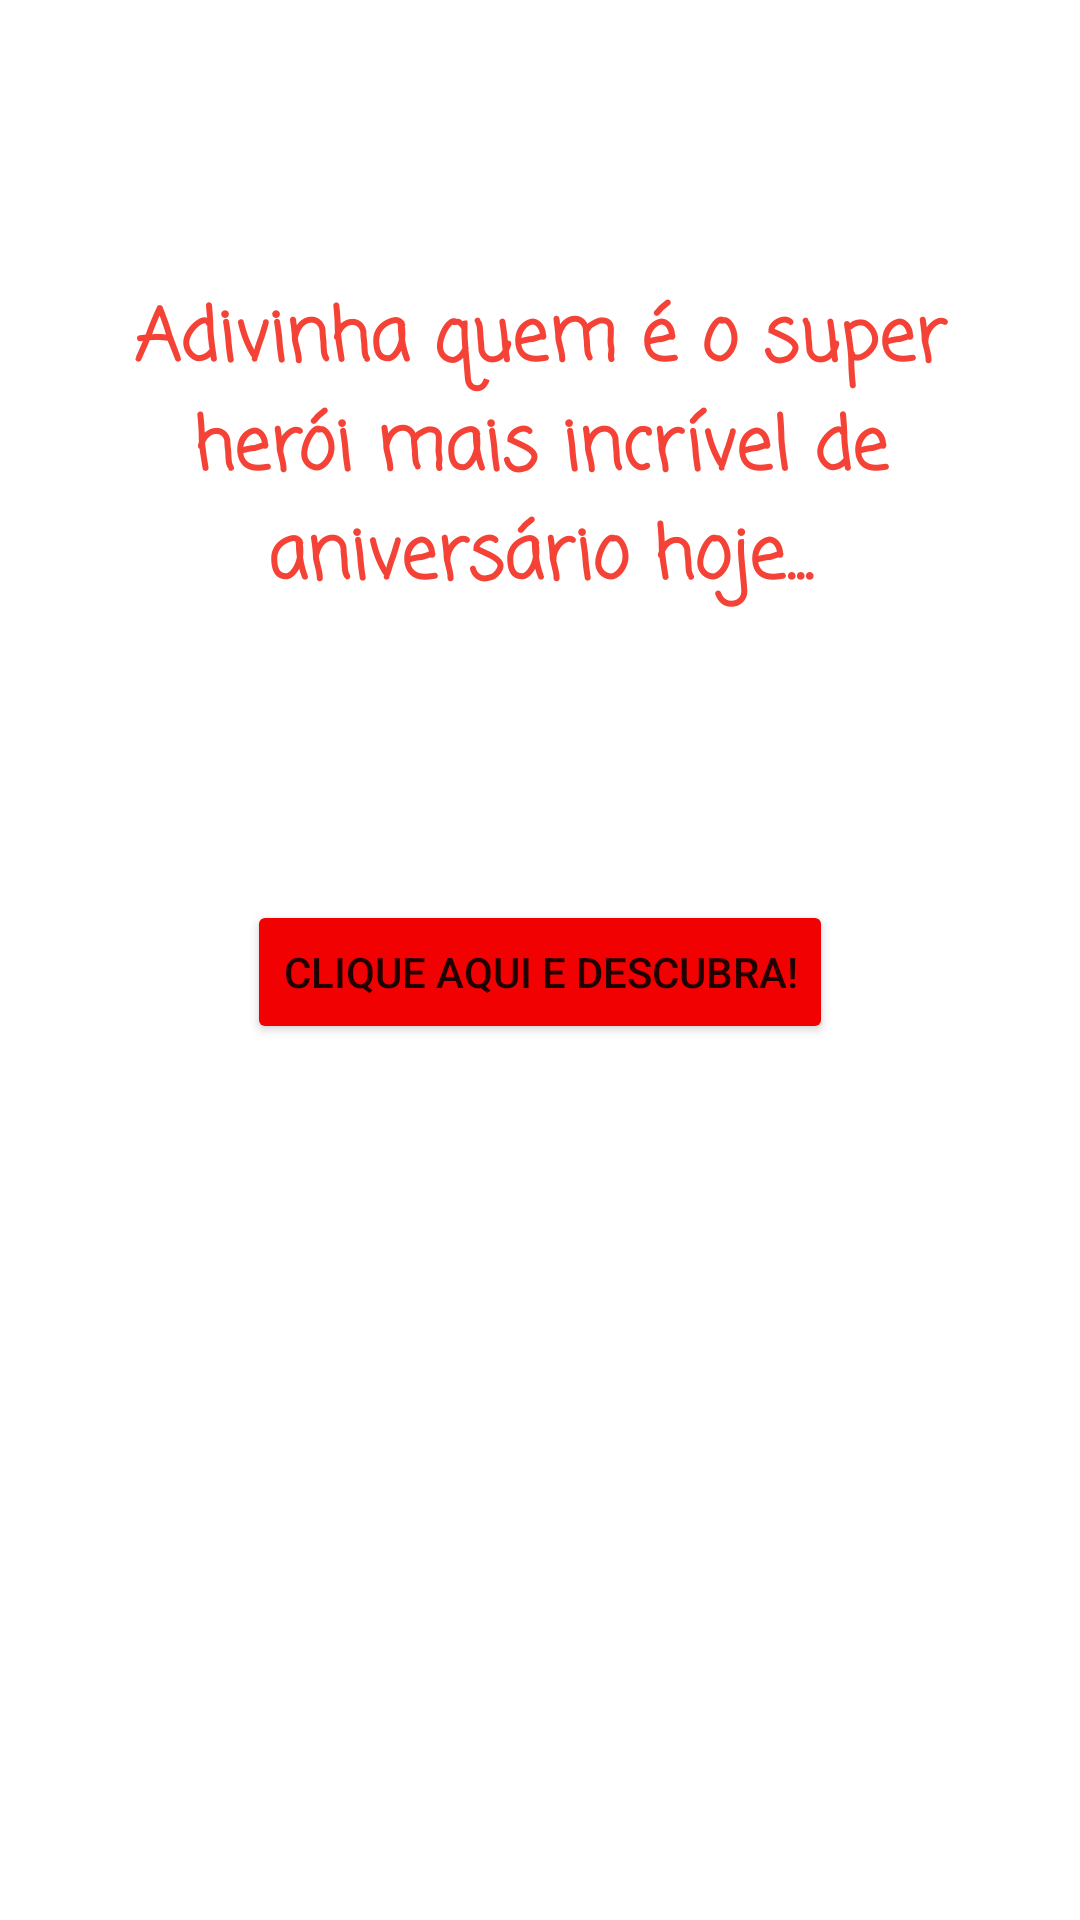

Reconstruct the res/layout file that produces this screen, plus the resources it refers to.
<!-- AndroidManifest.xml: application theme Theme.CartãoDeAniversário -->
<!-- res/layout/activity_main.xml -->
<?xml version="1.0" encoding="utf-8"?>
<androidx.constraintlayout.widget.ConstraintLayout xmlns:android="http://schemas.android.com/apk/res/android"
    xmlns:app="http://schemas.android.com/apk/res-auto"
    xmlns:tools="http://schemas.android.com/tools"
    android:layout_width="match_parent"
    android:layout_height="match_parent"
    tools:context=".MainActivity">

    <Button
        android:id="@+id/cliqueAqui"
        android:layout_width="wrap_content"
        android:layout_height="wrap_content"
        android:layout_marginBottom="292dp"
        android:backgroundTint="#F10101"
        android:text="@string/clique_descubra"
        app:icon="@drawable/icone_cartao_aniversario"
        app:layout_constraintBottom_toBottomOf="parent"
        app:layout_constraintEnd_toEndOf="parent"
        app:layout_constraintStart_toStartOf="parent" />

    <ImageView
        android:id="@+id/imageView"
        android:layout_width="225dp"
        android:layout_height="238dp"
        android:layout_marginBottom="44dp"
        app:layout_constraintBottom_toBottomOf="parent"
        app:layout_constraintEnd_toEndOf="parent"
        app:layout_constraintStart_toStartOf="parent"
        app:srcCompat="@drawable/hero_superman_generic" />

    <TextView
        android:id="@+id/textoAdivinhe"
        android:layout_width="287dp"
        android:layout_height="158dp"
        android:layout_marginStart="16dp"
        android:layout_marginTop="16dp"
        android:layout_marginEnd="16dp"
        android:layout_marginBottom="16dp"
        android:fontFamily="casual"
        android:gravity="center"
        android:text="@string/adivinha_texto"
        android:textColor="#F44336"
        android:textSize="24sp"
        android:textStyle="bold"
        app:layout_constraintBottom_toTopOf="@+id/cliqueAqui"
        app:layout_constraintEnd_toEndOf="parent"
        app:layout_constraintStart_toStartOf="parent"
        app:layout_constraintTop_toTopOf="parent" />

</androidx.constraintlayout.widget.ConstraintLayout>
<!-- resources referenced by this layout -->
<resources>
  <string name="adivinha_texto">Adivinha quem é o super herói mais incrível de aniversário hoje...</string>
  <string name="clique_descubra">Clique aqui e descubra!</string>
  <style name="Theme.CartãoDeAniversário" parent="Theme.MaterialComponents.DayNight.DarkActionBar">
          
          <item name="colorPrimary">@color/purple_500</item>
          <item name="colorPrimaryVariant">@color/purple_700</item>
          <item name="colorOnPrimary">@color/white</item>
          
          <item name="colorSecondary">@color/teal_200</item>
          <item name="colorSecondaryVariant">@color/teal_700</item>
          <item name="colorOnSecondary">@color/black</item>
          
          <item name="android:statusBarColor" tools:targetApi="l">?attr/colorPrimaryVariant</item>
          
      </style>
  <!-- not gathered from this repository: default colours our renderer supplied (Android Studio template values) -->
  <color name="purple_500">#FF6200EE</color>
  <color name="purple_700">#FF3700B3</color>
  <color name="teal_200">#FF03DAC5</color>
  <color name="teal_700">#FF018786</color>
  <color name="black">#FF000000</color>
  <color name="white">#FFFFFFFF</color>
</resources>
